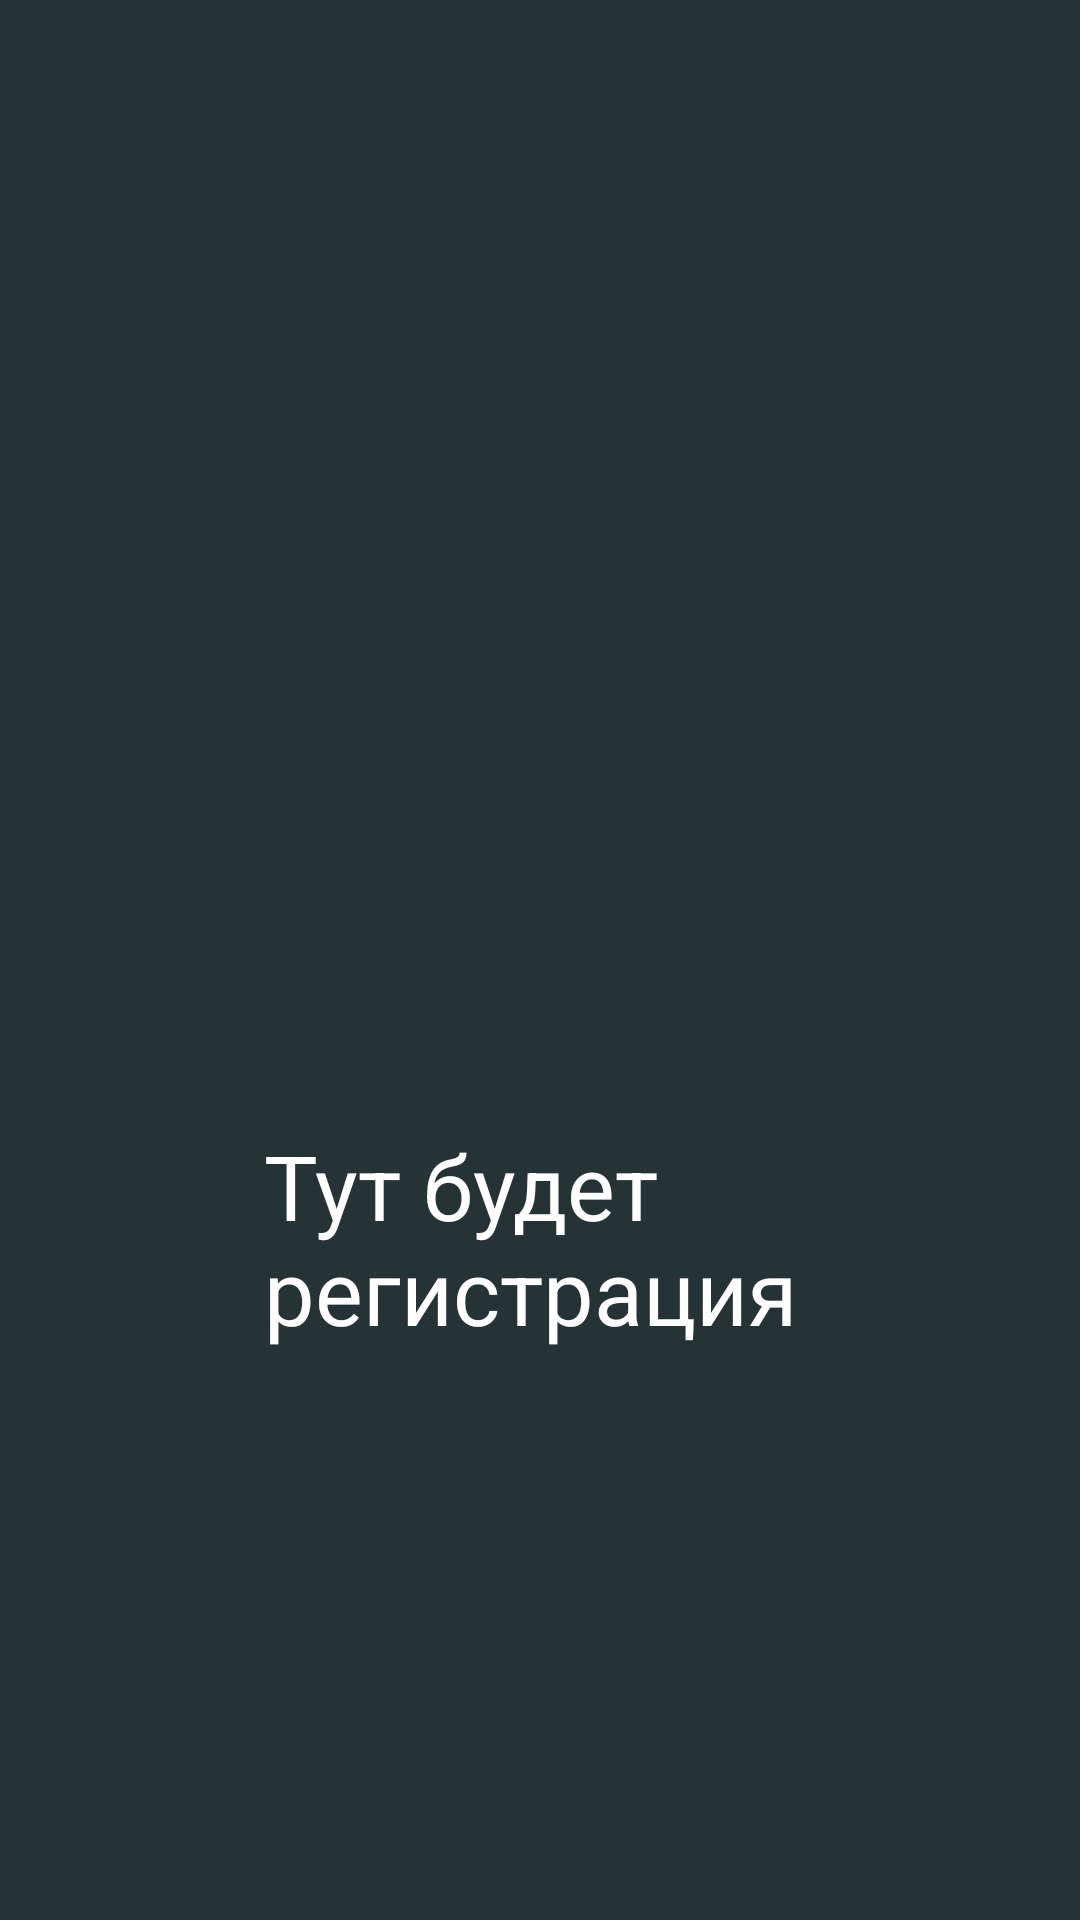

Produce the Android XML layout that renders to this screen, including the resource entries it uses.
<!-- AndroidManifest.xml: application theme Theme.MAD -->
<!-- res/layout/fragment_reg.xml -->
<?xml version="1.0" encoding="utf-8"?>
<FrameLayout xmlns:android="http://schemas.android.com/apk/res/android"
    xmlns:app="http://schemas.android.com/apk/res-auto"
    xmlns:tools="http://schemas.android.com/tools"
    android:layout_width="match_parent"
    android:layout_height="match_parent"
    tools:context=".RegFragment"
    android:background="#253334">

    <TextView
        android:layout_width="wrap_content"
        android:layout_height="wrap_content"
        android:layout_marginTop="375dp"
        android:layout_marginStart="88dp"
        android:text="Тут будет регистрация"
        android:textSize="30sp"
        />

</FrameLayout>
<!-- resources referenced by this layout -->
<resources>
  <style name="Theme.MAD" parent="Base.Theme.MAD" />
  <style name="Base.Theme.MAD" parent="Theme.AppCompat.Light.NoActionBar">
          
          
          
          <item name="android:textColor">@color/white</item>
          <item name="textAllCaps">false</item>
      </style>
  <!-- not gathered from this repository: default colours our renderer supplied (Android Studio template values) -->
  <color name="white">#FFFFFFFF</color>
</resources>
